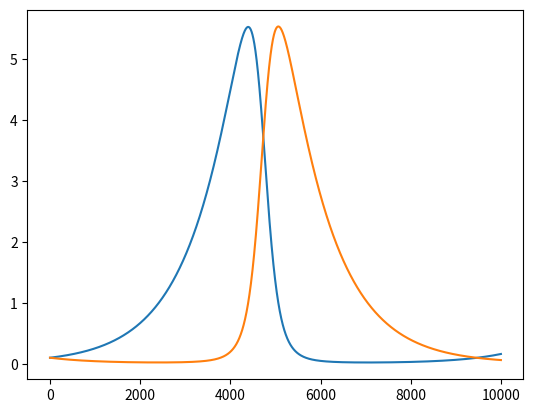
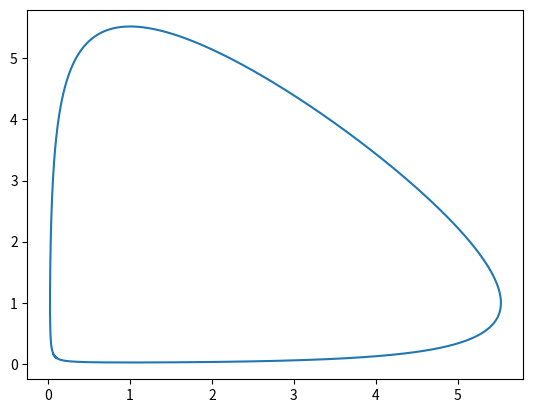

These figures' Python source, in order:
#Numerical solutions to a simple predator- prey model, including demonstrations 
# of convergence criteria.

## dx
## -- = ax -bxy
## dt
##
## dy
## -- = -cy -dxy
## dt
##
#Where a, b, c, d are 
#Species X is prey, Y is predator
import numpy as np
import matplotlib.pyplot as plt


dt= .001 #timestep
Xinit = .1 #initial condition
Yinit = .1 #initial condition
#equation parameters
a= 1
b=1
c= 1
d= 1
timesteps = 10000
T= np.arange(timesteps+1)
X= np.empty(timesteps+1)
Y= np.empty(timesteps+1)

#apply initial conditions
X[0]=Xinit
Y[0]=Yinit

for i in range(0,timesteps):
    X[i+1]= dt*(a* X[i] - b*X[i]*Y[i]) +X[i]
    Y[i+1]= dt*(-c* Y[i] + d*Y[i]*X[i]) +Y[i]



fig1 = plt.figure()
ax1 = fig1.add_subplot(111)
ax1.plot(T,X)
ax1.plot(T,Y)
plt.show()

fig2 = plt.figure()
ax2 = fig2.add_subplot(111)
ax2.plot(Y,X)